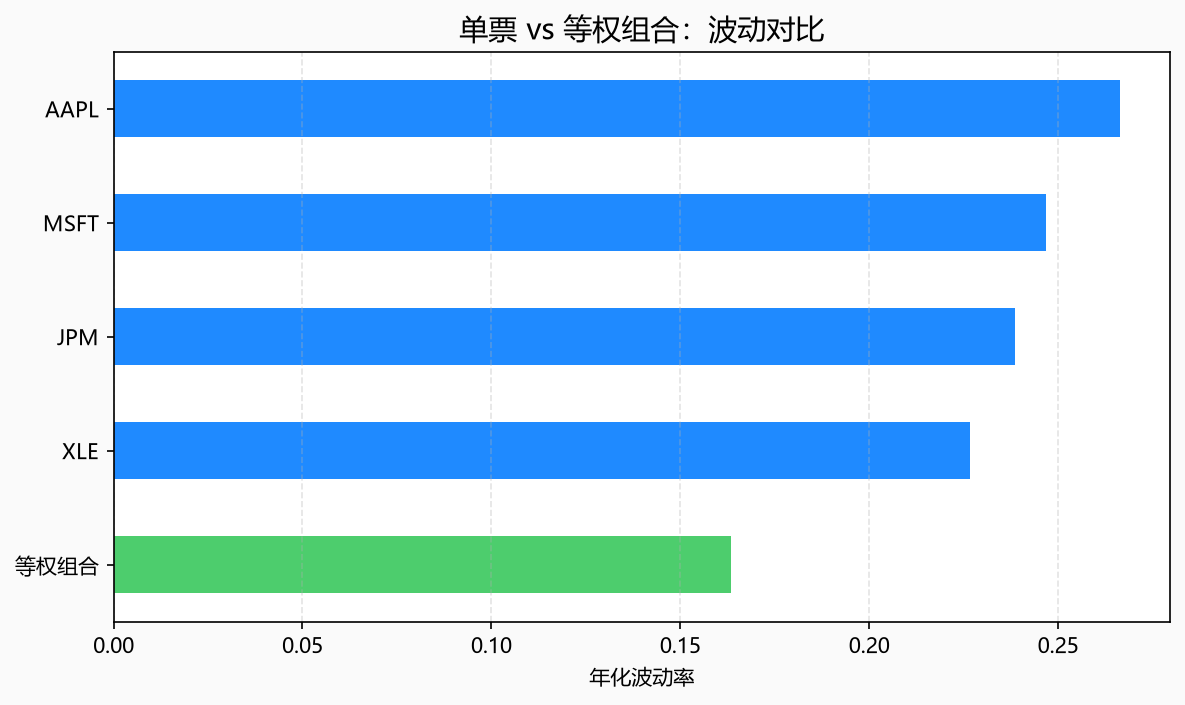

The file beside this chart, header and first rows:
, 年化波动率
等权组合, 0.1634
XLE, 0.2267
JPM, 0.2386
MSFT, 0.2469
AAPL, 0.2663
